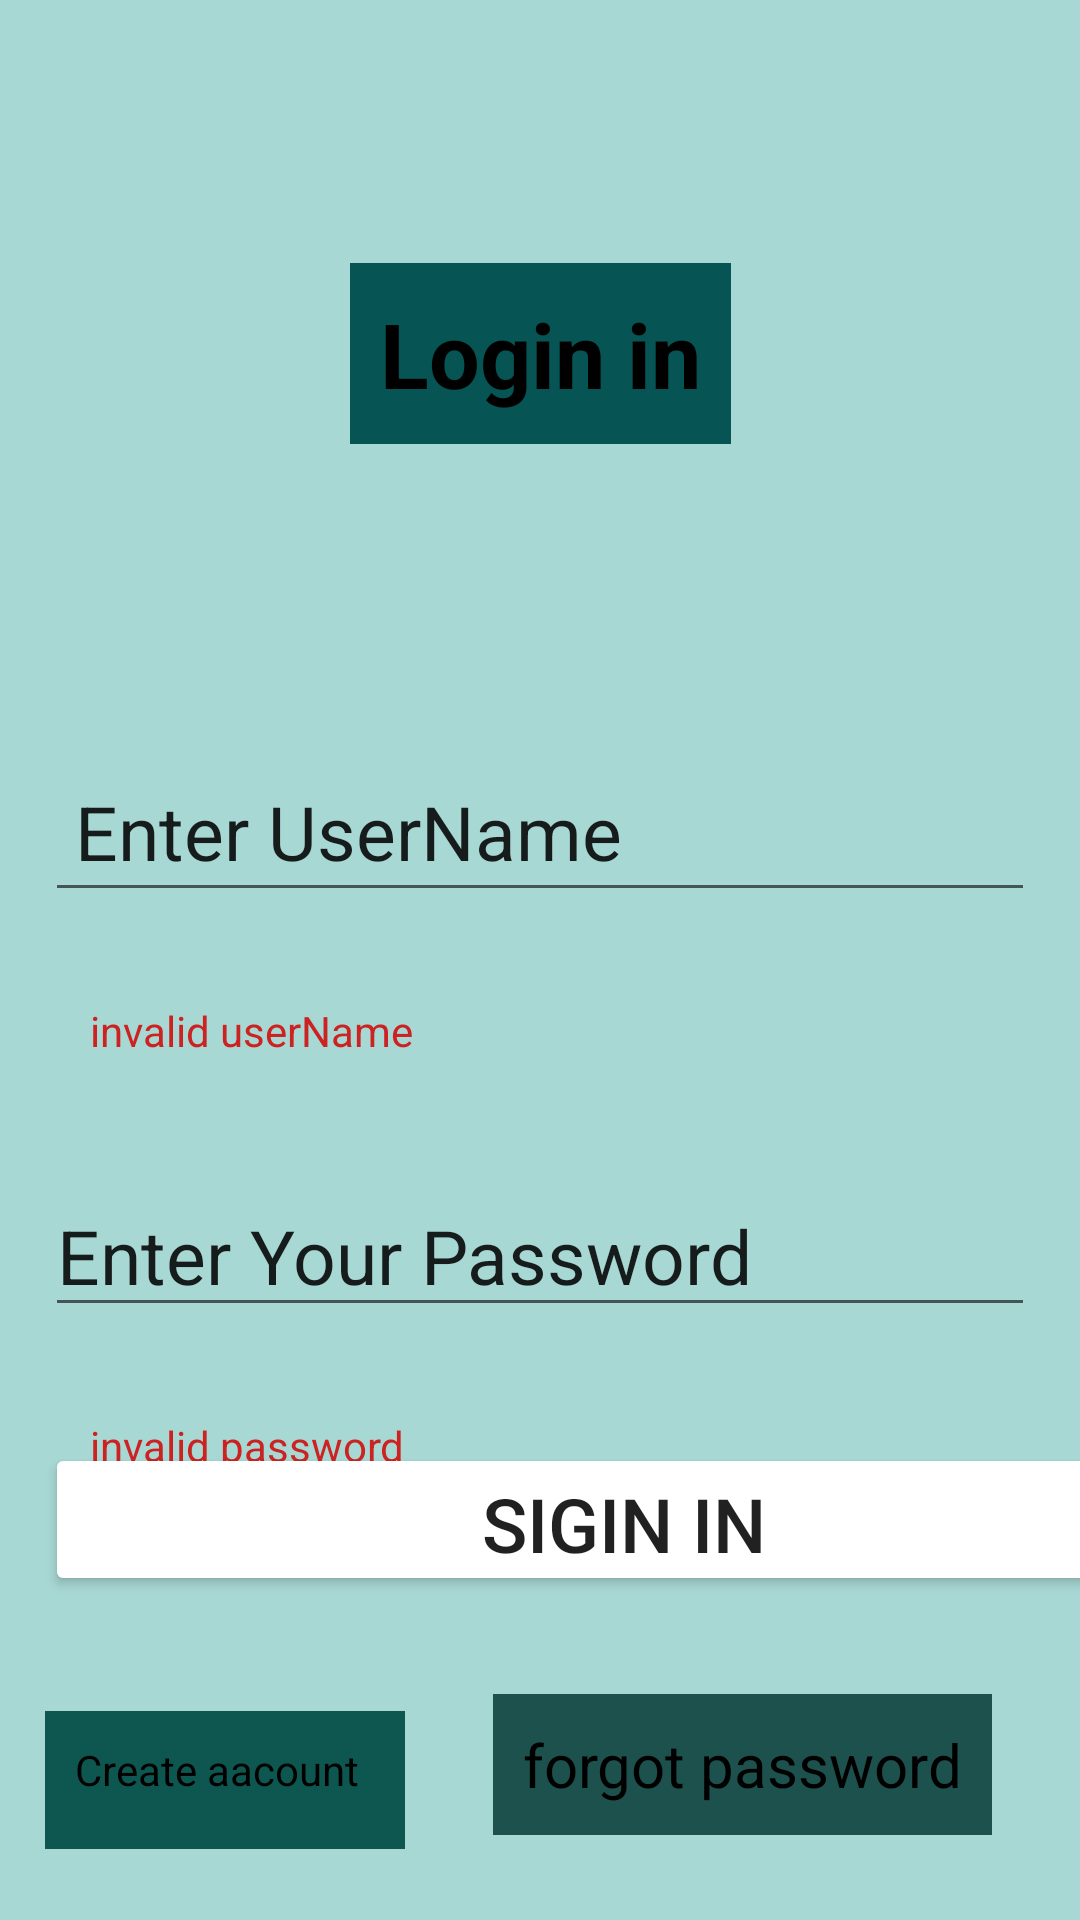

Here is an Android app screen rendered from its layout file. Give the layout XML and the strings, colors and styles it references.
<!-- AndroidManifest.xml: activity theme Theme.MyApplication.NoActionBar -->
<!-- res/layout/activity_main.xml -->
<?xml version="1.0" encoding="utf-8"?>
<androidx.constraintlayout.widget.ConstraintLayout xmlns:android="http://schemas.android.com/apk/res/android"
    xmlns:app="http://schemas.android.com/apk/res-auto"
    xmlns:tools="http://schemas.android.com/tools"

    android:layout_width="match_parent"
    android:layout_height="match_parent"
    android:background="#A8D8D4"
    tools:context=".MainActivity">

    <TextView
        android:id="@+id/login"
        android:layout_width="wrap_content"
        android:layout_height="wrap_content"
        android:layout_margin="15dp"
        android:background="#065554"
        android:padding="10dp"
        android:text="Login in"
        android:textColor="@color/black"
        android:textSize="30sp"
        android:textStyle="bold"
        app:layout_constraintBottom_toTopOf="@+id/username"
        app:layout_constraintEnd_toEndOf="parent"
        app:layout_constraintHorizontal_bias="0.5"
        app:layout_constraintStart_toStartOf="parent"
        app:layout_constraintTop_toTopOf="parent"
        app:layout_constraintVertical_bias="0.5"
        app:layout_constraintVertical_chainStyle="spread" />

    <EditText
        android:id="@+id/username"
        android:layout_width="match_parent"
        android:layout_height="wrap_content"
        android:layout_margin="15dp"
        android:padding="10dp"
        android:text="Enter UserName"
        android:textSize="25sp"
        app:layout_constraintBottom_toTopOf="@+id/pass"
        app:layout_constraintStart_toStartOf="parent"
        app:layout_constraintTop_toBottomOf="@+id/login"
        app:layout_constraintVertical_bias="0.5" />

    <EditText
        android:id="@+id/pass"
        android:layout_width="match_parent"
        android:layout_height="wrap_content"
        android:layout_margin="15dp"
        android:text="Enter Your Password"
        android:textSize="25sp"
        app:layout_constraintBottom_toTopOf="@+id/btn"
        app:layout_constraintStart_toStartOf="parent"
        app:layout_constraintTop_toBottomOf="@+id/invalid"
        app:layout_constraintVertical_bias="0.5" />
<TextView
    android:id="@+id/invalid"
    android:layout_width="match_parent"
    android:layout_height="wrap_content"
    android:text="invalid userName"
    android:textColor="#CC2222"
    android:layout_margin="15dp"
    android:padding="15dp"
    app:layout_constraintTop_toBottomOf="@id/username"
    app:layout_constraintStart_toStartOf="parent"
    />
    <TextView
        android:id="@+id/invalid_pass"
        android:layout_width="match_parent"
        android:layout_height="wrap_content"
        android:text="invalid password"
        android:textColor="#CC2222"
        android:layout_margin="15dp"
        android:padding="15dp"
        app:layout_constraintTop_toBottomOf="@id/pass"
        app:layout_constraintStart_toStartOf="parent"
        />
    <Button
        android:id="@+id/btn"
        android:layout_width="386dp"
        android:layout_height="51dp"
        android:layout_margin="15dp"
        android:layout_marginTop="76dp"
        android:backgroundTint="@drawable/background"
        android:text="Sigin In"
        android:textSize="25sp"
        app:layout_constraintStart_toStartOf="parent"
        app:layout_constraintBottom_toTopOf="@+id/create_tx"
        app:layout_constraintTop_toBottomOf="@+id/pass"
        app:layout_constraintVertical_bias="0.5"
        tools:layout_editor_absoluteX="11dp" />


    <TextView
        android:id="@+id/create_tx"
        android:layout_width="120dp"
        android:layout_height="46dp"
        android:layout_margin="15dp"


        android:background="#0E5750"
        android:padding="10dp"
        android:text="Create aacount"
        android:textColor="@color/black"

        app:layout_constraintBottom_toBottomOf="parent"
        app:layout_constraintStart_toStartOf="parent"
        app:layout_constraintTop_toBottomOf="@+id/btn"
        app:layout_constraintVertical_bias="0.5" />

    <TextView
        android:id="@+id/forgot_tx"
        android:layout_width="wrap_content"
        android:layout_height="wrap_content"
        android:layout_margin="15dp"
        android:background="#1D514D"
        android:padding="10dp"
        android:text="forgot password"
        android:textColor="@color/black"
        android:textSize="20sp"
        app:layout_constraintBottom_toBottomOf="parent"
        app:layout_constraintEnd_toEndOf="parent"
        app:layout_constraintStart_toEndOf="@id/create_tx"
        app:layout_constraintTop_toBottomOf="@+id/btn"
        app:layout_constraintVertical_bias="0.568" />

    <androidx.constraintlayout.widget.Guideline
        android:id="@+id/guideline"
        android:layout_width="wrap_content"
        android:layout_height="wrap_content"
        android:orientation="vertical"
        app:layout_constraintGuide_begin="20dp" />

</androidx.constraintlayout.widget.ConstraintLayout>
<!-- resources referenced by this layout -->
<resources>
  <!-- drawable background (drawable) -->
  <?xml version="1.0" encoding="utf-8"?>
  <shape android:innerRadius="40dp"
      xmlns:android="http://schemas.android.com/apk/res/android">
      <solid android:color="#102C2A"/>
      <corners android:radius="20dp"/>
      <stroke android:color="#69BFB7"/>
  </shape>
  <style name="Theme.MyApplication.NoActionBar">
          <item name="windowActionBar">false</item>
          <item name="windowNoTitle">true</item>
      </style>
  <!-- not gathered from this repository: default colours our renderer supplied (Android Studio template values) -->
  <color name="black">#FF000000</color>
</resources>
